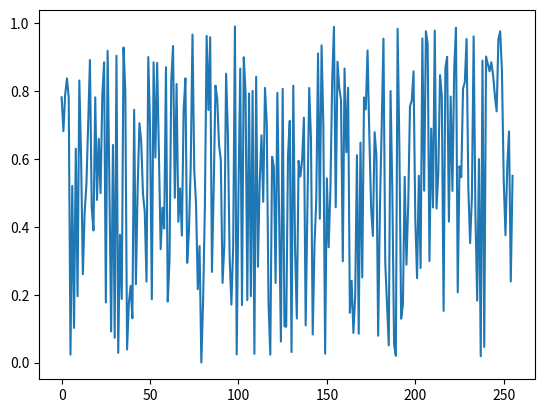

Recreate this plot in Python.
#!python
# coding=utf-8
'''
  mtpltlib.py
  ref : http://matplotlib.org/examples/index.html
'''


import numpy as np
import matplotlib.pyplot as plt
import matplotlib.animation as animation
import random


def main():
  a=[i for i in range(256)]
  b=[random.random() for i in a ]
  plt.plot(a,b)
  plt.show()

if(__name__=='__main__'):
  main()